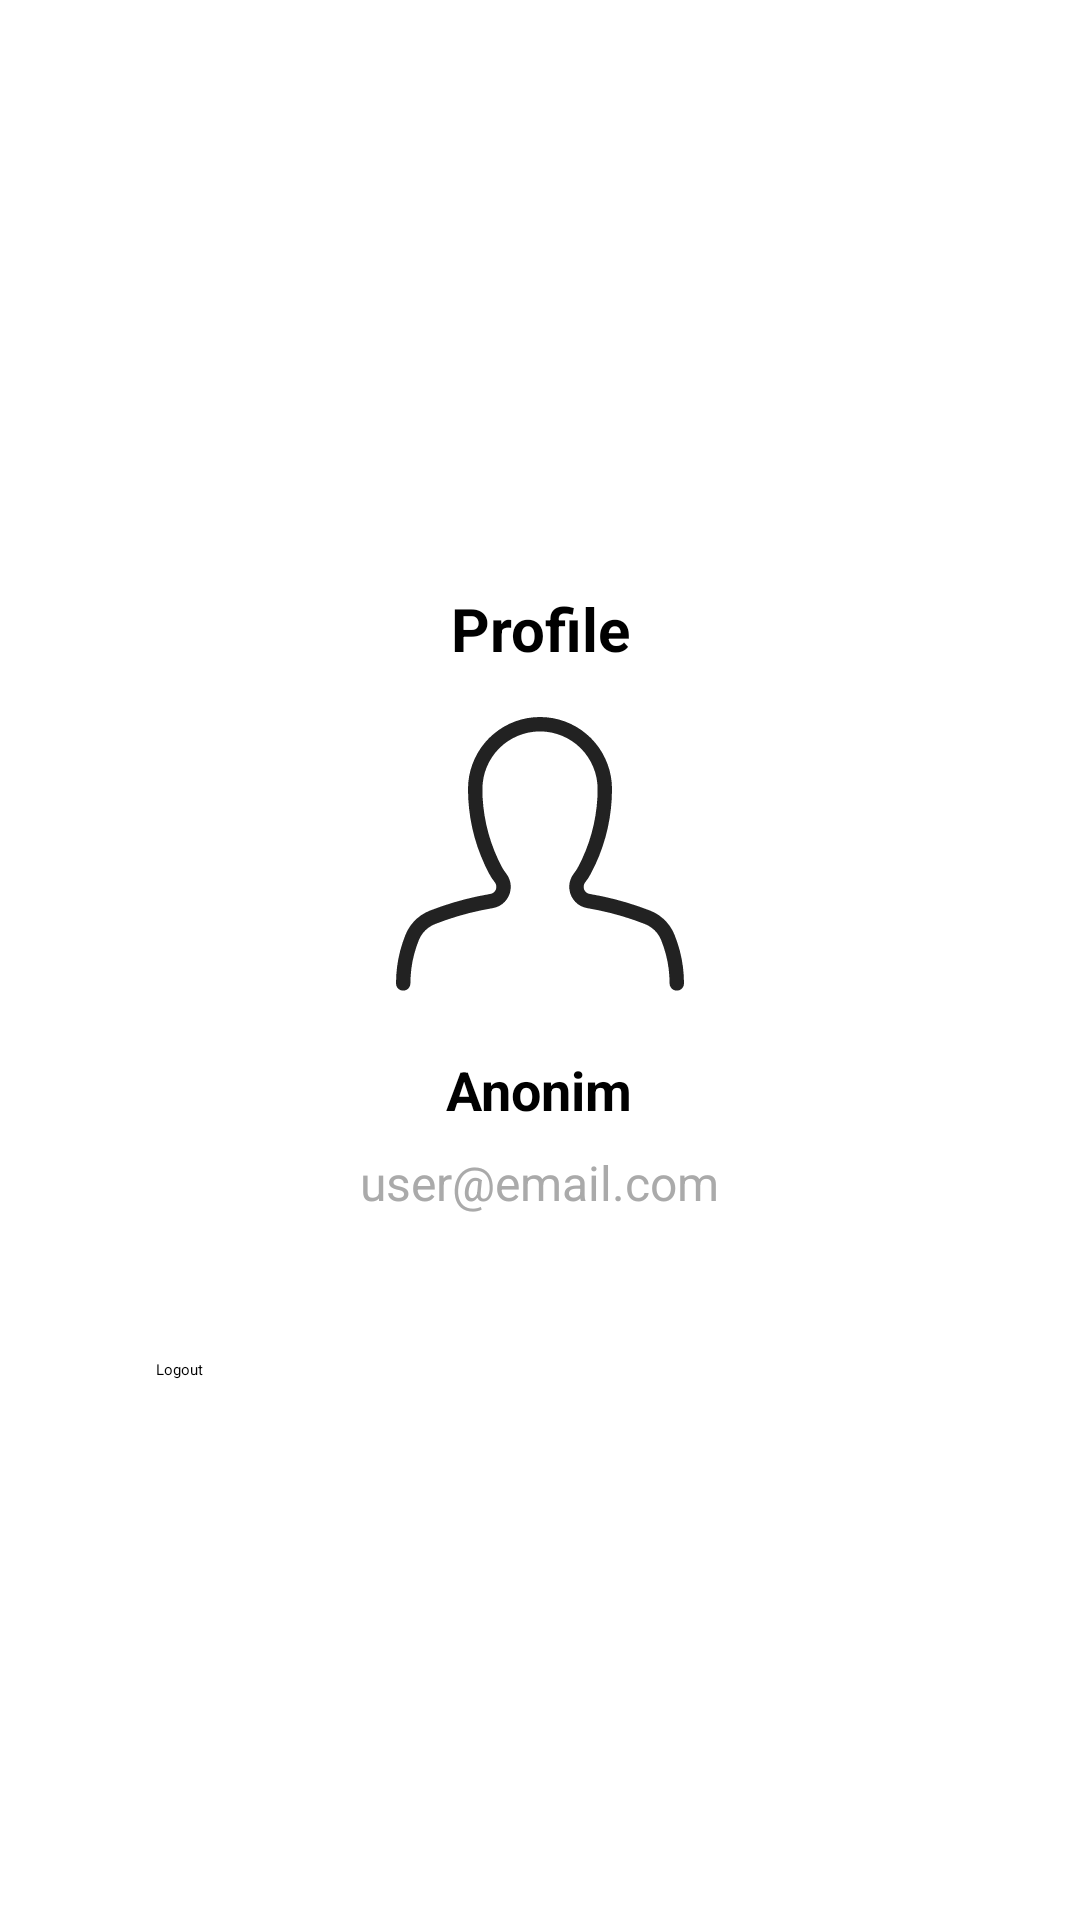

The Android layout XML behind this screen, and the referenced resources:
<!-- AndroidManifest.xml: application theme Theme.BookClub -->
<!-- res/layout/fragment_profile.xml -->
<?xml version="1.0" encoding="utf-8"?>
<androidx.constraintlayout.widget.ConstraintLayout
    xmlns:android="http://schemas.android.com/apk/res/android"
    xmlns:app="http://schemas.android.com/apk/res-auto"
    xmlns:tools="http://schemas.android.com/tools"
    android:layout_width="match_parent"
    android:layout_height="match_parent">

    <LinearLayout
        android:layout_width="0dp"
        android:layout_height="wrap_content"
        android:orientation="vertical"
        android:gravity="center_horizontal"
        android:padding="@dimen/default_space"
        app:layout_constraintWidth_percent="0.8"
        app:layout_constraintTop_toTopOf="parent"
        app:layout_constraintBottom_toBottomOf="parent"
        app:layout_constraintStart_toStartOf="parent"
        app:layout_constraintEnd_toEndOf="parent">

        
        <TextView
            android:layout_width="match_parent"
            android:layout_height="wrap_content"
            android:text="@string/profile"
            android:gravity="center"
            android:textSize="20sp"
            android:textStyle="bold"
            android:padding="@dimen/default_space" />

        
        <ImageView
            android:id="@+id/img_avatar"
            android:layout_width="96dp"
            android:layout_height="96dp"
            android:src="@drawable/ic_person"
            android:contentDescription="@string/profile_picture"
            android:layout_marginBottom="16dp" />

        
        <TextView
            android:id="@+id/txt_name"
            android:layout_width="wrap_content"
            android:layout_height="wrap_content"
            android:text="Anonim"
            android:textSize="18sp"
            android:textStyle="bold"
            android:layout_marginBottom="8dp" />

        
        <TextView
            android:id="@+id/txt_email"
            android:layout_width="wrap_content"
            android:layout_height="wrap_content"
            android:text="user@email.com"
            android:textSize="16sp"
            android:textColor="@android:color/darker_gray"
            android:layout_marginBottom="24dp" />

        
        <TextView
            android:id="@+id/txt_follow_title"
            android:layout_width="match_parent"
            android:layout_height="wrap_content"
            android:text="Followed Books with Active Clubs"
            android:textStyle="bold"
            android:textSize="16sp"
            android:layout_marginTop="24dp"
            android:visibility="gone"/>

        
        <androidx.recyclerview.widget.RecyclerView
            android:id="@+id/recyclerFollowed"
            android:layout_width="match_parent"
            android:layout_height="wrap_content"
            android:nestedScrollingEnabled="false"
            android:visibility="gone"
            tools:listitem="@layout/item_followed"/>

        
        <Button
            android:id="@+id/btn_logout"
            android:layout_width="match_parent"
            android:layout_height="wrap_content"
            android:layout_marginTop="24dp"
            android:text="@string/logout" />
    </LinearLayout>
</androidx.constraintlayout.widget.ConstraintLayout>
<!-- res/layout/item_followed.xml (included above) -->
<?xml version="1.0" encoding="utf-8"?>
<LinearLayout xmlns:android="http://schemas.android.com/apk/res/android"
    android:layout_width="match_parent"
    android:layout_height="wrap_content"
    android:orientation="horizontal"
    android:padding="8dp"
    android:gravity="center_vertical">

    
    <ImageView
        android:id="@+id/imgCover"
        android:layout_width="48dp"
        android:layout_height="72dp"
        android:scaleType="centerCrop"
        android:contentDescription="@string/cover" />

    
    <TextView
        android:id="@+id/txtTitle"
        android:layout_width="0dp"
        android:layout_height="wrap_content"
        android:layout_marginStart="12dp"
        android:layout_weight="1"
        android:text="Club Title"
        android:textSize="16sp"
        android:textStyle="bold"
        android:ellipsize="end"
        android:singleLine="true" />

</LinearLayout>
<!-- resources referenced by this layout -->
<resources>
  <dimen name="default_space">16dp</dimen>
  <!-- drawable ic_person: vector/xml drawable (drawable, 3426 chars, omitted) -->
  <string name="cover">Cover</string>
  <string name="logout">Logout</string>
  <string name="profile">Profile</string>
  <string name="profile_picture">Profile picture</string>
</resources>
